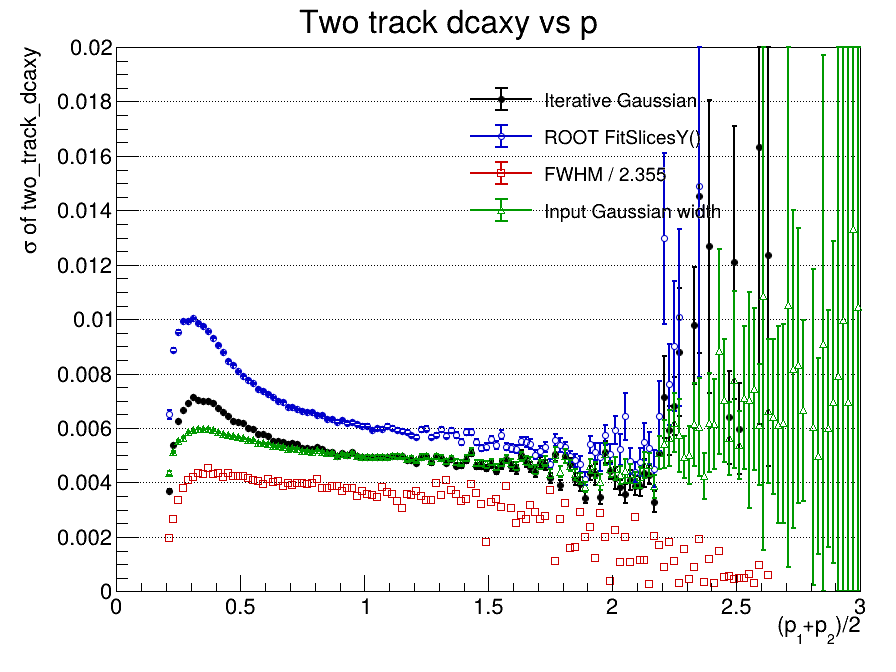

The table this chart was drawn from, first rows:
x_low, x_high, x_center, entries, iterative_mean, iterative_mean_error, iterative_sigma, iterative_sigma_error, iterative_chi2_ndf, iterative_iterations, iterative_fit_status, fitslicesy_sigma, fitslicesy_sigma_error, fwhm, fwhm_sigma, input_gaussian_width, input_gaussian_width_error
0, 0.02, 0.01, 0, nan, nan, nan, nan, nan, 0, -1, 0, 0, nan, nan, 0, 0
0.02, 0.04, 0.03, 0, nan, nan, nan, nan, nan, 0, -1, 0, 0, nan, nan, 0, 0
0.04, 0.06, 0.05, 0, nan, nan, nan, nan, nan, 0, -1, 0, 0, nan, nan, 0, 0
0.06, 0.08, 0.07, 0, nan, nan, nan, nan, nan, 0, -1, 0, 0, nan, nan, 0, 0
0.08, 0.1, 0.09, 0, nan, nan, nan, nan, nan, 0, -1, 0, 0, nan, nan, 0, 0
0.1, 0.12, 0.11, 0, nan, nan, nan, nan, nan, 0, -1, 0, 0, nan, nan, 0, 0
0.12, 0.14, 0.13, 0, nan, nan, nan, nan, nan, 0, -1, 0, 0, nan, nan, 0, 0
0.14, 0.16, 0.15, 0, nan, nan, nan, nan, nan, 0, -1, 0, 0, nan, nan, 0, 0
0.16, 0.18, 0.17, 0, nan, nan, nan, nan, nan, 0, -1, 0, 0, nan, nan, 0, 0
0.18, 0.2, 0.19, 0, nan, nan, nan, nan, nan, 0, -1, 0, 0, nan, nan, 0, 0
0.2, 0.22, 0.21, 8980, 4.02807663015e-06, 5.6912670624e-05, 0.003703, 6.63312791721e-05, 7.116, 7, 0, 0.006504, 0.0001704, 0.004616, 0.00196, 0.004341, 7.0944323117e-05
0.22, 0.24, 0.23, 59925, 1.96575343579e-05, 3.05554545069e-05, 0.005388, 3.62093173461e-05, 39.26, 7, 0, 0.008873, 7.26619791993e-05, 0.006264, 0.00266, 0.005108, 3.614805386e-05
0.24, 0.26, 0.25, 147127, -3.30642479157e-05, 2.24724269426e-05, 0.006258, 2.66100985362e-05, 73.11, 9, 0, 0.009541, 4.39423906488e-05, 0.007935, 0.00337, 0.005523, 2.67630182951e-05
0.26, 0.28, 0.27, 220069, -1.97875493094e-06, 1.91207687574e-05, 0.00665, 2.24117619946e-05, 96.46, 7, 0, 0.009935, 3.68086305137e-05, 0.008926, 0.00379, 0.005646, 2.27152147053e-05
0.28, 0.3, 0.29, 268972, 1.28816767529e-05, 1.78573469458e-05, 0.006923, 2.05972776861e-05, 99.48, 7, 0, 0.009935, 3.17017605451e-05, 0.009613, 0.004082, 0.005838, 2.20424813477e-05
0.3, 0.32, 0.31, 303645, 8.05636747739e-06, 1.71940648109e-05, 0.007152, 1.98035484099e-05, 110.9, 6, 0, 0.01003, 2.88564388722e-05, 0.009855, 0.004185, 0.005921, 2.13379978577e-05
0.32, 0.34, 0.33, 324969, 3.72366530439e-05, 1.64389173173e-05, 0.00702, 1.86626519604e-05, 103.8, 8, 0, 0.009865, 2.71904355837e-05, 0.01021, 0.004335, 0.005973, 2.08452120845e-05
0.34, 0.36, 0.35, 334414, 2.28197038474e-06, 1.60363852823e-05, 0.006988, 1.81083723674e-05, 103.7, 7, 0, 0.009756, 2.60969916545e-05, 0.01013, 0.004303, 0.005961, 2.03389589739e-05
0.36, 0.38, 0.37, 332063, 2.5250859517e-05, 1.60330942946e-05, 0.006995, 1.82721258759e-05, 100.4, 7, 0, 0.009553, 2.50262229793e-05, 0.01063, 0.004514, 0.005975, 2.03483057974e-05
0.38, 0.4, 0.39, 323349, 3.65954330852e-05, 1.59277640558e-05, 0.006926, 1.80911927869e-05, 104.7, 6, 0, 0.009326, 2.4451989026e-05, 0.01019, 0.004328, 0.005913, 1.9972770172e-05
0.4, 0.42, 0.41, 306787, 3.70683454015e-05, 1.59093471135e-05, 0.006724, 1.80448497303e-05, 94.07, 7, 0, 0.009047, 2.41293820252e-05, 0.01023, 0.004346, 0.005851, 1.97625659986e-05
0.42, 0.44, 0.43, 290226, 9.27384468812e-05, 1.59397524815e-05, 0.006581, 1.80889820603e-05, 93.01, 7, 0, 0.008784, 2.36698467563e-05, 0.009894, 0.004202, 0.005778, 1.95882109065e-05
0.44, 0.46, 0.45, 269425, 3.47119007752e-05, 1.60988910597e-05, 0.006437, 1.81146880214e-05, 80.21, 6, 0, 0.00848, 2.3437161816e-05, 0.01023, 0.004343, 0.00573, 1.97034145449e-05
0.46, 0.48, 0.47, 251365, 5.27379041718e-05, 1.63831345976e-05, 0.006278, 1.84830123759e-05, 75.34, 7, 0, 0.008325, 2.35085149974e-05, 0.01001, 0.004249, 0.005698, 2.00739726481e-05
0.48, 0.5, 0.49, 231995, 3.29356956179e-05, 1.6747824615e-05, 0.00623, 1.8748074584e-05, 66.14, 6, 0, 0.008084, 2.3411121494e-05, 0.009985, 0.00424, 0.005669, 2.03969190638e-05
0.5, 0.52, 0.51, 214152, 2.72224597116e-05, 1.71128599688e-05, 0.006171, 1.90881090163e-05, 64.35, 6, 0, 0.007924, 2.35920243434e-05, 0.009961, 0.00423, 0.005619, 2.08170954412e-05
0.52, 0.54, 0.53, 197090, 3.59418720007e-05, 1.75107207562e-05, 0.006005, 1.96534566316e-05, 60.25, 6, 0, 0.007782, 2.39823100514e-05, 0.009784, 0.004155, 0.005559, 2.10413866228e-05
0.54, 0.56, 0.55, 180345, 3.40748145243e-05, 1.80686936399e-05, 0.005966, 2.01387730963e-05, 51.46, 6, 0, 0.007643, 2.42914577589e-05, 0.009611, 0.004081, 0.005543, 2.17901495858e-05
0.56, 0.58, 0.57, 165173, 4.90314211817e-05, 1.84534599792e-05, 0.00579, 2.06673112455e-05, 47.19, 7, 0, 0.007434, 2.47588827575e-05, 0.009515, 0.004041, 0.005467, 2.18394020708e-05
0.58, 0.6, 0.59, 150380, 7.71435118526e-05, 1.91937205102e-05, 0.005768, 2.14940315317e-05, 44.1, 7, 0, 0.007358, 2.52853307477e-05, 0.009291, 0.003946, 0.00544, 2.25843007628e-05
0.6, 0.62, 0.61, 137597, 7.0848097677e-05, 1.97784167146e-05, 0.005726, 2.1878689195e-05, 37.57, 6, 0, 0.007248, 2.59200220448e-05, 0.009753, 0.004142, 0.005429, 2.33215345349e-05
0.62, 0.64, 0.63, 124776, 3.61579905344e-05, 2.02763714461e-05, 0.005536, 2.25764568463e-05, 33.99, 7, 0, 0.007129, 2.70943534746e-05, 0.00943, 0.004005, 0.005338, 2.35796096917e-05
0.64, 0.66, 0.65, 114101, 4.90321531695e-05, 2.09944091364e-05, 0.005513, 2.30926024654e-05, 31.11, 7, 0, 0.007002, 2.71994390447e-05, 0.00955, 0.004056, 0.005327, 2.43722178929e-05
0.66, 0.68, 0.67, 102943, 6.30864998299e-05, 2.19717497869e-05, 0.005501, 2.43411529799e-05, 28.19, 7, 0, 0.006971, 2.83470263532e-05, 0.009148, 0.003885, 0.005304, 2.53799533643e-05
0.68, 0.7, 0.69, 93630, 2.64231058376e-05, 2.2463540674e-05, 0.005418, 2.47521630126e-05, 27.62, 5, 0, 0.006791, 2.92885729652e-05, 0.00937, 0.003979, 0.005217, 2.55767100029e-05
0.7, 0.72, 0.71, 85800, 7.36264030801e-05, 2.36519095079e-05, 0.005455, 2.61352650478e-05, 25.39, 6, 0, 0.006774, 2.96588170918e-05, 0.009175, 0.003896, 0.005258, 2.71681569391e-05
0.72, 0.74, 0.73, 77520, 7.11639798265e-05, 2.46437471176e-05, 0.005429, 2.69048539408e-05, 21.35, 5, 0, 0.006686, 3.07278944521e-05, 0.009364, 0.003977, 0.005245, 2.81196771344e-05
0.74, 0.76, 0.75, 70735, 6.20282639126e-05, 2.53393929881e-05, 0.005264, 2.7726199486e-05, 17.25, 7, 0, 0.006613, 3.24608459617e-05, 0.009359, 0.003974, 0.005173, 2.83808688426e-05
0.76, 0.78, 0.77, 64291, 6.72368147631e-05, 2.64799068051e-05, 0.005249, 2.91396546533e-05, 17.71, 7, 0, 0.0066, 3.39172774744e-05, 0.00929, 0.003945, 0.005151, 2.96387258177e-05
0.78, 0.8, 0.79, 58690, 9.39653707193e-05, 2.74956923309e-05, 0.005223, 3.05589308286e-05, 17.78, 7, 0, 0.006588, 3.51439866586e-05, 0.009373, 0.00398, 0.00511, 3.07627990148e-05
0.8, 0.82, 0.81, 53129, 0.0001314, 2.90830595644e-05, 0.005316, 3.15976334907e-05, 11.99, 5, 0, 0.006494, 3.51596883393e-05, 0.009687, 0.004114, 0.005176, 3.25303735648e-05
0.82, 0.84, 0.83, 48181, 2.54093176956e-05, 3.0231368447e-05, 0.005226, 3.29890384215e-05, 13.32, 6, 0, 0.006468, 3.70134149785e-05, 0.008908, 0.003783, 0.005134, 3.36860844764e-05
0.84, 0.86, 0.85, 43704, 0.0001046, 3.11370081255e-05, 0.00512, 3.44627426029e-05, 12.73, 6, 0, 0.006339, 3.85623712121e-05, 0.008966, 0.003808, 0.005067, 3.46554996994e-05
0.86, 0.88, 0.87, 40012, 0.0001657, 3.26443379872e-05, 0.005131, 3.57613942217e-05, 10.69, 6, 0, 0.006322, 3.96361197779e-05, 0.009132, 0.003878, 0.00508, 3.60002534528e-05
0.88, 0.9, 0.89, 36121, 0.0001204, 3.32762240218e-05, 0.00496, 3.61080527346e-05, 9.111, 6, 0, 0.006236, 4.2659327344e-05, 0.009145, 0.003883, 0.00496, 3.61080527649e-05
0.9, 0.92, 0.91, 33023, 9.30082762926e-05, 3.55937913838e-05, 0.005095, 3.88241414046e-05, 9.135, 6, 0, 0.006301, 4.37064412936e-05, 0.008694, 0.003692, 0.005045, 3.90550403288e-05
0.92, 0.94, 0.93, 29859, 5.81553422155e-06, 3.69964830903e-05, 0.005016, 4.04527704883e-05, 8.467, 6, 0, 0.006169, 4.41255947547e-05, 0.008947, 0.003799, 0.005016, 4.04527702997e-05
0.94, 0.96, 0.95, 27573, 9.21629318248e-05, 3.90898575946e-05, 0.005126, 4.31346390086e-05, 8.104, 6, 0, 0.006213, 4.59737803688e-05, 0.008927, 0.003791, 0.005087, 4.38483838214e-05
0.96, 0.98, 0.97, 24931, 7.77997442354e-05, 3.99806455034e-05, 0.004973, 4.43832371721e-05, 8.747, 6, 0, 0.006133, 4.83965757384e-05, 0.008212, 0.003487, 0.004973, 4.43832373383e-05
0.98, 1, 0.99, 22673, 6.86543237392e-05, 4.14000468323e-05, 0.004936, 4.49044026652e-05, 6.033, 5, 0, 0.006093, 5.10976921602e-05, 0.008679, 0.003686, 0.004936, 4.49044030469e-05
1, 1.02, 1.01, 20913, 5.13198604021e-05, 4.32761396119e-05, 0.00495, 4.7534363047e-05, 6.66, 5, 0, 0.006084, 5.2887995542e-05, 0.008442, 0.003585, 0.00495, 4.75343629815e-05
1.02, 1.04, 1.03, 18874, 7.6610309349e-05, 4.50453797095e-05, 0.004922, 4.89584647864e-05, 6.131, 5, 0, 0.00593, 5.3794650535e-05, 0.00834, 0.003542, 0.004922, 4.8958464897e-05
1.04, 1.06, 1.05, 17344, 7.1520009161e-05, 4.73174312663e-05, 0.004946, 5.15502567145e-05, 5.606, 5, 0, 0.005986, 5.65696257701e-05, 0.008122, 0.003449, 0.004946, 5.15502565778e-05
1.06, 1.08, 1.07, 15692, 5.0127479746e-05, 4.96252017948e-05, 0.004948, 5.38402525553e-05, 5.164, 5, 0, 0.005975, 5.78833683846e-05, 0.00902, 0.00383, 0.004948, 5.38402524205e-05
1.08, 1.1, 1.09, 14567, 6.88223092025e-05, 5.13796545126e-05, 0.004927, 5.68238444477e-05, 5.22, 5, 0, 0.006076, 6.23597611404e-05, 0.008624, 0.003662, 0.004927, 5.68238446429e-05
1.1, 1.12, 1.11, 13386, 0.0001236, 5.44915048086e-05, 0.004987, 5.9832634912e-05, 4.902, 6, 0, 0.005996, 6.26306217397e-05, 0.008422, 0.003577, 0.004987, 5.98326351159e-05
1.12, 1.14, 1.13, 12179, 0.0001641, 5.68154980544e-05, 0.004973, 6.230936083e-05, 4.757, 5, 0, 0.005928, 6.40773226903e-05, 0.007859, 0.003337, 0.004973, 6.23093609923e-05
1.14, 1.16, 1.15, 10984, 2.41919444459e-05, 5.94453990001e-05, 0.004956, 6.5393328386e-05, 4.806, 5, 0, 0.005902, 6.61277627208e-05, 0.007196, 0.003056, 0.004956, 6.53933278914e-05
1.16, 1.18, 1.17, 10285, 0.0001747, 5.97653041346e-05, 0.004813, 6.42400903814e-05, 3.134, 5, 0, 0.005842, 7.01098774614e-05, 0.008439, 0.003584, 0.004853, 6.35892712722e-05
1.18, 1.2, 1.19, 9363, 0.000157, 6.30481982732e-05, 0.004842, 6.72763133023e-05, 3.362, 5, 0, 0.005729, 6.83629535812e-05, 0.008362, 0.003551, 0.004889, 6.68189567238e-05
... 90 more rows
